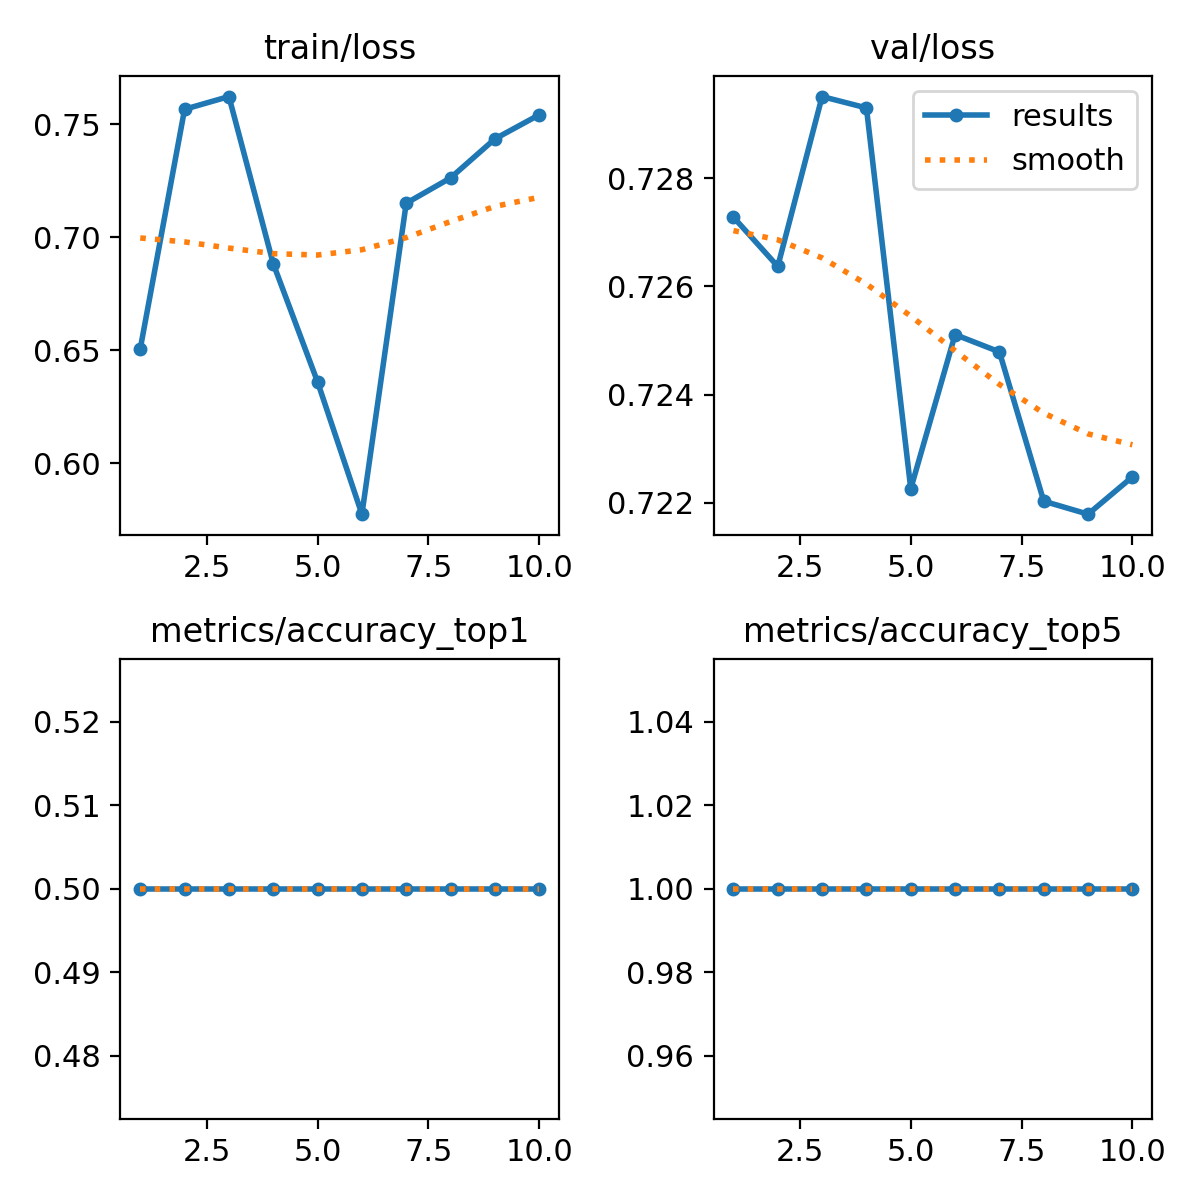

The table this chart was drawn from, first rows:
epoch, time, train/loss, metrics/accuracy_top1, metrics/accuracy_top5, val/loss, lr/pg0, lr/pg1, lr/pg2
1, 0.7596, 0.6506, 0.5, 1, 0.7273, 0, 0, 0
2, 1.271, 0.7566, 0.5, 1, 0.7264, 1.50197e-05, 1.50197e-05, 1.50197e-05
3, 1.799, 0.7622, 0.5, 1, 0.7295, 2.67387e-05, 2.67387e-05, 2.67387e-05
4, 2.472, 0.6883, 0.5, 1, 0.7293, 3.5157e-05, 3.5157e-05, 3.5157e-05
5, 3.01, 0.6359, 0.5, 1, 0.7223, 4.02747e-05, 4.02747e-05, 4.02747e-05
6, 3.518, 0.5774, 0.5, 1, 0.7251, 4.20917e-05, 4.20917e-05, 4.20917e-05
7, 4.018, 0.715, 0.5, 1, 0.7248, 4.06081e-05, 4.06081e-05, 4.06081e-05
8, 4.529, 0.7262, 0.5, 1, 0.722, 3.58238e-05, 3.58238e-05, 3.58238e-05
9, 5.07, 0.7435, 0.5, 1, 0.7218, 2.77389e-05, 2.77389e-05, 2.77389e-05
10, 5.647, 0.7541, 0.5, 1, 0.7225, 1.63533e-05, 1.63533e-05, 1.63533e-05
